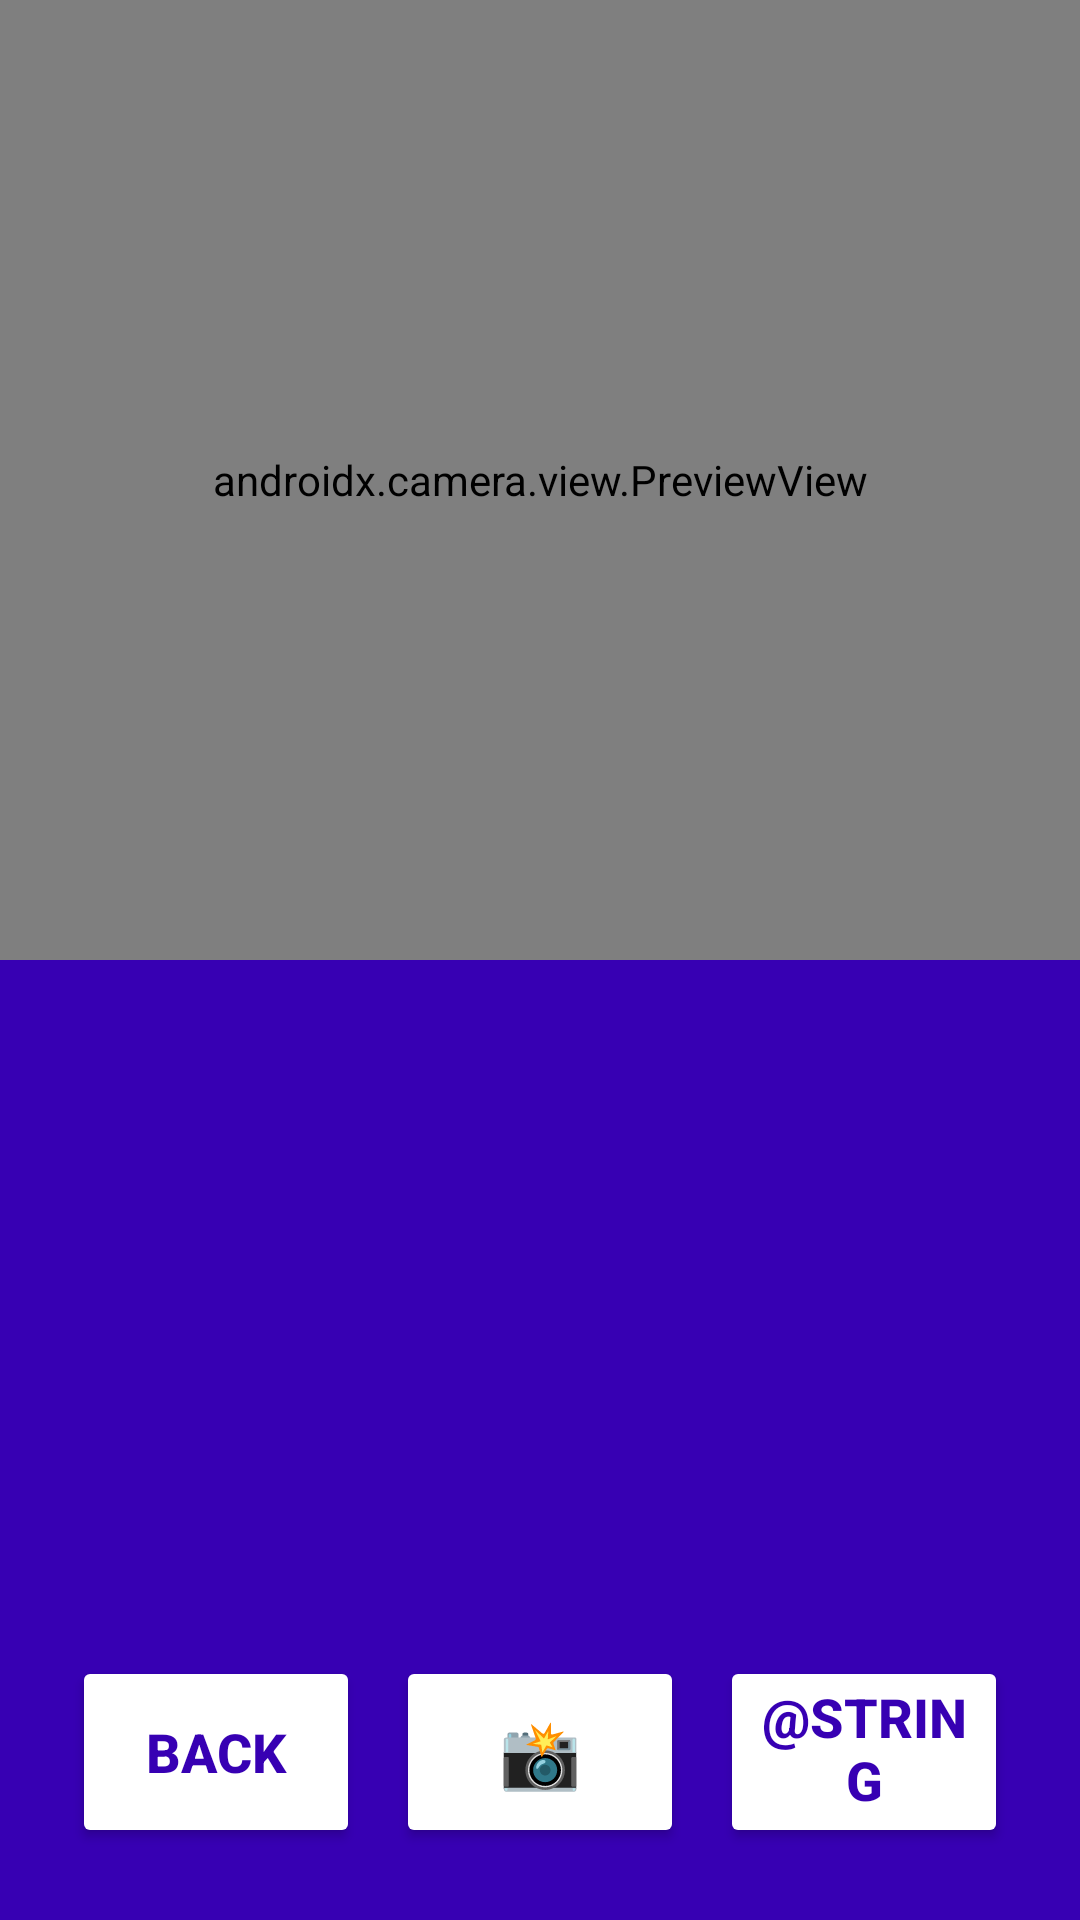

Reconstruct the res/layout file that produces this screen, plus the resources it refers to.
<!-- AndroidManifest.xml: application theme Theme.ReadForMe -->
<!-- res/layout/activity_summary.xml -->
<?xml version="1.0" encoding="utf-8"?>
<LinearLayout xmlns:android="http://schemas.android.com/apk/res/android"
    xmlns:app="http://schemas.android.com/apk/res-auto"
    xmlns:tools="http://schemas.android.com/tools"
    android:id="@+id/summaryLayout"
    android:layout_width="match_parent"
    android:layout_height="match_parent"
    android:orientation="vertical"
    android:background="@color/purple_accessible"
    tools:context=".SummaryActivity">

    
    <androidx.camera.view.PreviewView
        android:id="@+id/previewView"
        android:layout_width="match_parent"
        android:layout_height="0dp"
        android:layout_weight="1"
        android:background="#000000" />

    
    <LinearLayout
        android:layout_width="match_parent"
        android:layout_height="0dp"
        android:layout_weight="1"
        android:orientation="vertical"
        android:padding="16dp"
        android:gravity="center_horizontal">

        
        <ScrollView
            android:layout_width="match_parent"
            android:layout_height="0dp"
            android:layout_weight="1"
            android:background="@android:color/transparent"
            android:fillViewport="true">

            <TextView
                android:id="@+id/summaryText"
                android:layout_width="match_parent"
                android:layout_height="wrap_content"
                android:text=""
                android:textSize="24sp"
                android:textColor="@android:color/white"
                android:gravity="center"
                android:textAlignment="center"
                android:lineSpacingExtra="8dp"
                android:padding="12dp" />
        </ScrollView>

        
        <LinearLayout
            android:layout_width="match_parent"
            android:layout_height="wrap_content"
            android:orientation="horizontal"
            android:gravity="center"
            android:layout_marginTop="12dp"
            android:padding="8dp">

            <Button
                android:id="@+id/backButton"
                android:layout_width="0dp"
                android:layout_height="64dp"
                android:layout_weight="1"
                android:text="@string/back"
                android:textSize="18sp"
                android:textStyle="bold"
                android:backgroundTint="@color/white"
                android:textColor="@color/purple_700"
                android:elevation="6dp"
                android:layout_marginEnd="8dp"
                android:gravity="center"
                android:padding="8dp" />

            <Button
                android:id="@+id/captureButton"
                android:layout_width="0dp"
                android:layout_height="64dp"
                android:layout_weight="1"
                android:text="📸"
                android:textSize="22sp"
                android:backgroundTint="@android:color/white"
                android:textColor="@color/purple_700"
                android:elevation="6dp"
                android:layout_marginStart="4dp"
                android:layout_marginEnd="4dp"
                android:gravity="center"
                android:padding="8dp" />

            <Button
                android:id="@+id/galleryButton"
                android:layout_width="0dp"
                android:layout_height="64dp"
                android:layout_weight="1"
                android:text="@string/upload"
                android:textSize="18sp"
                android:textStyle="bold"
                android:backgroundTint="@android:color/white"
                android:textColor="@color/purple_700"
                android:elevation="6dp"
                android:layout_marginStart="8dp"
                android:gravity="center"
                android:padding="8dp" />

        </LinearLayout>


    </LinearLayout>

</LinearLayout>
<!-- resources referenced by this layout -->
<resources>
  <color name="purple_700">#FF3700B3</color>
  <color name="purple_accessible">#3700B3</color>
  <color name="white">#FFFFFFFF</color>
  <string name="back">BACK</string>
  <string name="upload">CARGAR IMAGEN</string>
  <style name="Theme.ReadForMe" parent="Theme.AppCompat.Light.NoActionBar">
      </style>
</resources>
